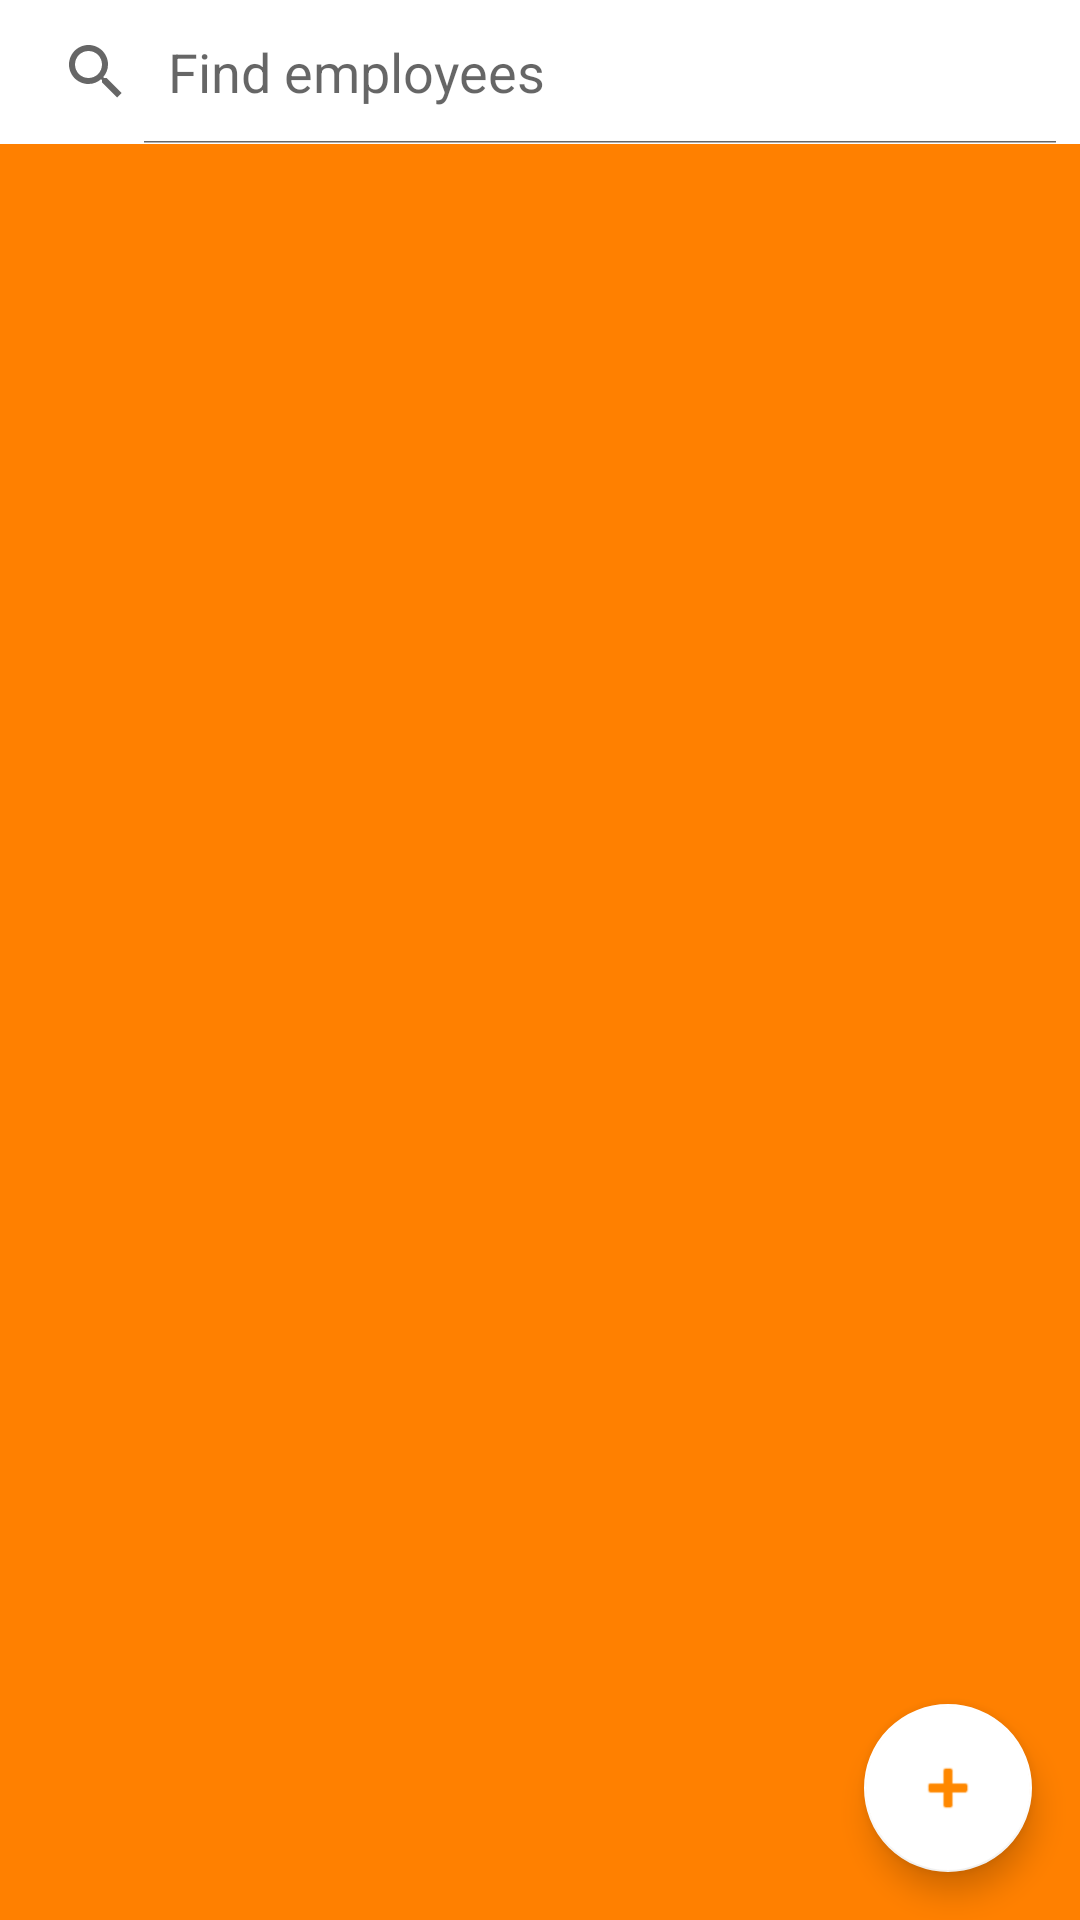

Android layout source for this screen:
<!-- AndroidManifest.xml: application theme AppTheme -->
<!-- res/layout/fragment_user_overview.xml -->
<?xml version="1.0" encoding="utf-8"?>
<android.support.constraint.ConstraintLayout xmlns:android="http://schemas.android.com/apk/res/android"
    xmlns:app="http://schemas.android.com/apk/res-auto"
    xmlns:tools="http://schemas.android.com/tools"
    android:layout_width="match_parent"
    android:layout_height="match_parent"
    android:background="#FF8000"
    tools:context=".activities.ProjectOverviewActivity">

    <SearchView
        android:id="@+id/searchView"
        android:layout_width="0dp"
        android:layout_height="wrap_content"
        android:background="#FFF"
        android:queryHint="@string/searchEmployeeHint"
        android:iconifiedByDefault="false"
        app:layout_constraintEnd_toEndOf="parent"
        app:layout_constraintStart_toStartOf="parent"
        app:layout_constraintTop_toTopOf="parent" />

    <ListView
        android:id="@+id/lvFragment"
        android:layout_width="0dp"
        android:layout_height="0dp"
        android:layout_marginBottom="8dp"
        android:layout_marginEnd="8dp"
        android:layout_marginStart="8dp"
        android:layout_marginTop="8dp"
        android:divider="@android:color/transparent"
        android:dividerHeight="8dp"
        app:layout_constraintBottom_toBottomOf="parent"
        app:layout_constraintEnd_toEndOf="parent"
        app:layout_constraintStart_toStartOf="parent"
        app:layout_constraintTop_toBottomOf="@+id/searchView" />

    <android.support.design.widget.FloatingActionButton
        android:id="@+id/fabFragment"
        android:layout_width="wrap_content"
        android:layout_height="wrap_content"
        android:layout_marginBottom="16dp"
        android:layout_marginEnd="16dp"
        android:clickable="true"
        android:focusable="true"
        android:src="@android:drawable/ic_input_add"
        android:tint="@android:color/holo_orange_dark"
        app:backgroundTint="@android:color/background_light"
        app:fabSize="normal"
        app:layout_constraintBottom_toBottomOf="parent"
        app:layout_constraintEnd_toEndOf="parent" />

</android.support.constraint.ConstraintLayout>
<!-- resources referenced by this layout -->
<resources>
  <string name="searchEmployeeHint">Find employees</string>
  <style name="AppTheme" parent="Theme.AppCompat.Light.NoActionBar">
          
          <item name="colorPrimary">@color/colorPrimary</item>
          <item name="colorPrimaryDark">@color/colorPrimaryDark</item>
          <item name="colorAccent">@color/colorAccent</item>
      </style>
  <color name="colorPrimary">#3F51B5</color>
  <color name="colorPrimaryDark">#ff8000</color>
  <color name="colorAccent">#FF8000</color>
</resources>
